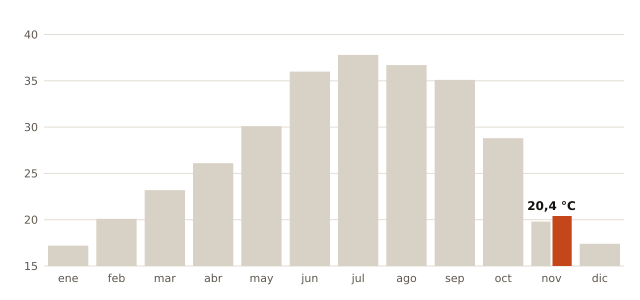

The data file committed next to this chart (first rows):
mes, record_C, fecha_record
enero, 17.2, 2013-01-06
febrero, 20.1, 2019-02-25
marzo, 23.2, 2024-03-22
abril, 26.1, 2023-04-28
mayo, 30.1, 2026-05-28
junio, 36.0, 2026-06-23
julio, 37.8, 2022-07-14
agosto, 36.7, 2025-08-10
septiembre, 35.1, 2016-09-06
octubre, 28.8, 2017-10-05
noviembre, 19.8, 2016-11-02
diciembre, 17.4, 2019-12-30
noviembre (2026, nuevo), 20.4, 2026-11-01
